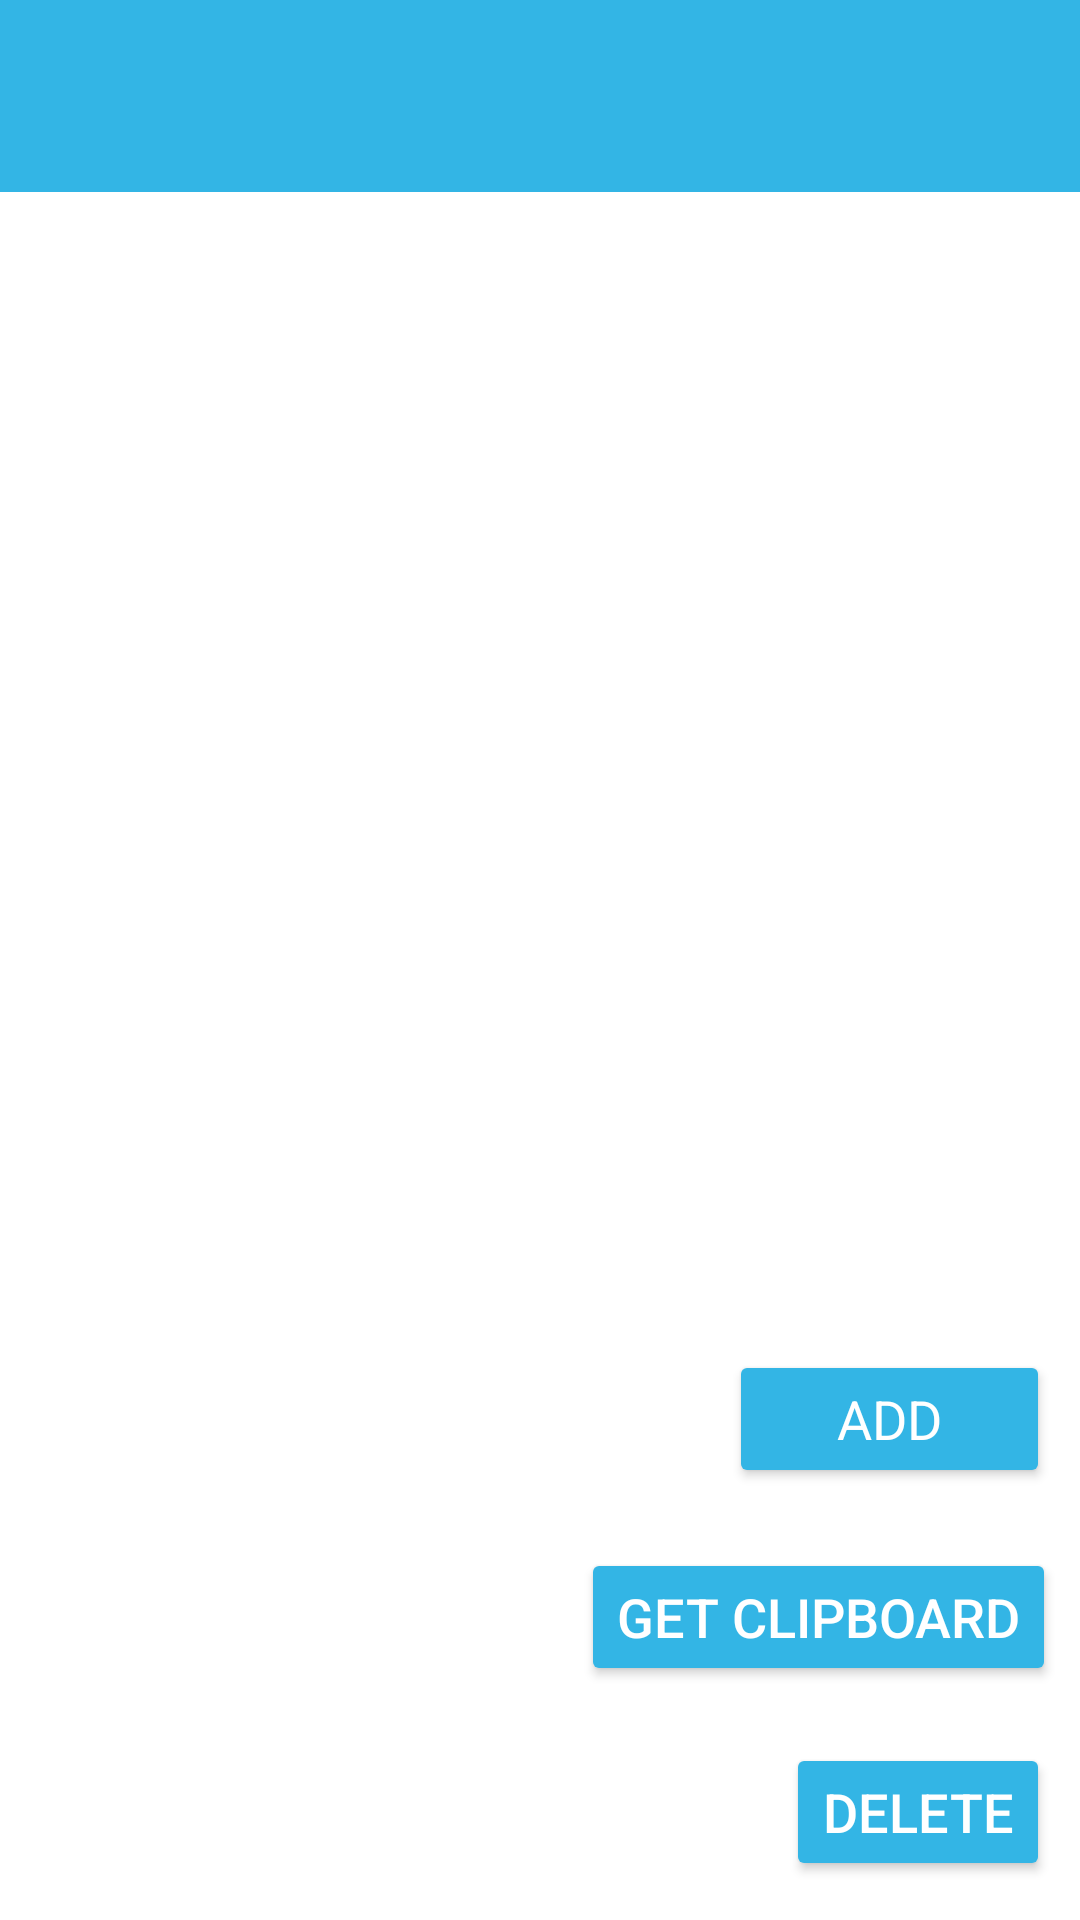

Produce the Android XML layout that renders to this screen, including the resource entries it uses.
<!-- AndroidManifest.xml: application theme Theme.CBMTESTING -->
<!-- res/layout/activity_main.xml -->
<?xml version="1.0" encoding="utf-8"?>
<androidx.constraintlayout.widget.ConstraintLayout xmlns:android="http://schemas.android.com/apk/res/android"
    xmlns:app="http://schemas.android.com/apk/res-auto"
    xmlns:tools="http://schemas.android.com/tools"
    android:id="@+id/ConstraintLayout"
    android:layout_width="match_parent"
    android:layout_height="match_parent"
    android:background="@color/design_default_color_background"
    tools:context=".MainActivity">

    <androidx.appcompat.widget.Toolbar
        android:id="@+id/toolbar"
        android:layout_width="match_parent"
        android:layout_height="wrap_content"
        android:background="@android:color/holo_blue_light"
        android:minHeight="?attr/actionBarSize"
        android:theme="?attr/actionBarTheme"
        app:layout_constraintTop_toTopOf="parent"
        app:titleTextColor="@color/white"
        tools:layout_editor_absoluteX="1dp" />

    <ListView
        android:id="@+id/list_item"
        android:layout_width="411dp"
        android:layout_height="718dp"
        android:divider="#DCDCDC"
        android:dividerHeight="2dp"
        app:layout_constraintTop_toBottomOf="@+id/toolbar"
        tools:layout_editor_absoluteX="0dp">


    </ListView>

    <Button
        android:id="@+id/add_btn"
        android:layout_width="107dp"
        android:layout_height="46dp"
        android:layout_marginEnd="10dp"
        android:layout_marginBottom="144dp"
        android:backgroundTint="@android:color/holo_blue_light"
        android:fontFamily="sans-serif"
        android:text="Add"
        android:textColor="@color/white"
        android:textSize="18dp"
        app:icon="@drawable/add_white"
        app:layout_constraintBottom_toBottomOf="parent"
        app:layout_constraintEnd_toEndOf="parent" />

    <Button
        android:id="@+id/update_btn"
        android:layout_width="wrap_content"
        android:layout_height="46dp"
        android:layout_marginTop="20dp"
        android:layout_marginEnd="8dp"
        android:backgroundTint="@android:color/holo_blue_light"
        android:text="Get Clipboard"
        android:textColor="@color/white"
        android:textSize="18dp"
        app:icon="@drawable/outline_file_copy_24"
        app:layout_constraintEnd_toEndOf="parent"
        app:layout_constraintTop_toBottomOf="@+id/add_btn" />

    <Button
        android:id="@+id/delete_btn"
        android:layout_width="wrap_content"
        android:layout_height="46dp"
        android:layout_marginTop="19dp"
        android:layout_marginEnd="10dp"
        android:backgroundTint="@android:color/holo_blue_light"
        android:text="Delete"
        android:textColor="@color/white"
        android:textSize="18dp"
        app:icon="@drawable/delete_white"
        app:layout_constraintEnd_toEndOf="parent"
        app:layout_constraintTop_toBottomOf="@+id/update_btn" />


</androidx.constraintlayout.widget.ConstraintLayout>
<!-- resources referenced by this layout -->
<resources>
  <color name="white">#FFFFFFFF</color>
  <style name="Theme.CBMTESTING" parent="Base.Theme.CBMTESTING" />
  <style name="Base.Theme.CBMTESTING" parent="Theme.Material3.DayNight.NoActionBar">
          
          
      </style>
</resources>
